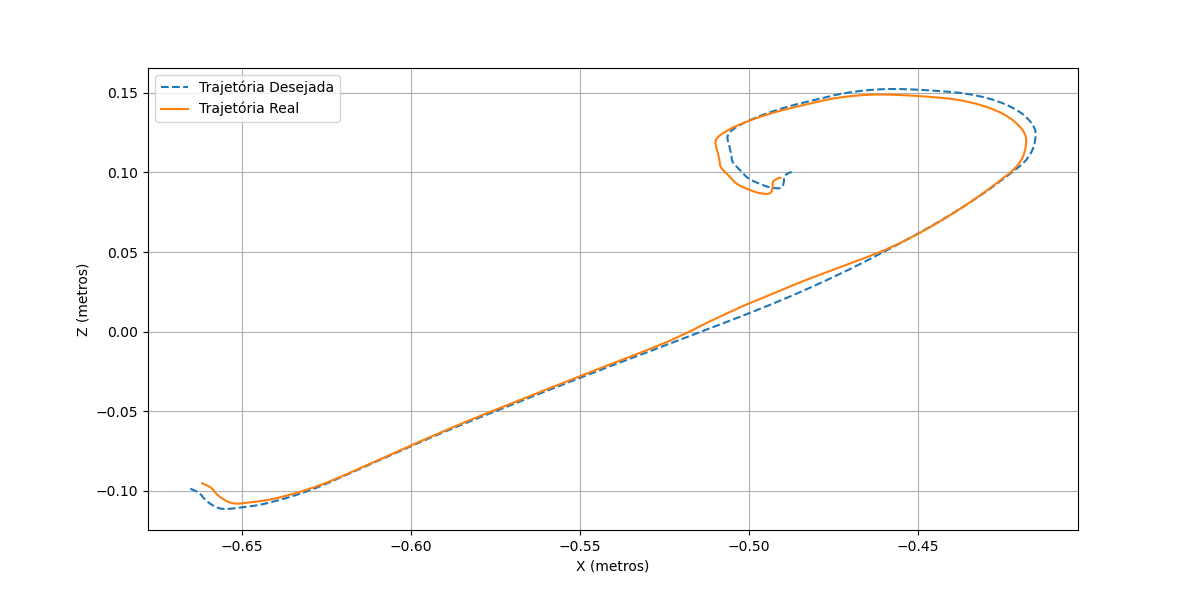

The data file committed next to this chart (first rows):
7.036087952257300060e+01, 1.028810124338939431e+02, 3.272203614490517332e+00
7.037513033261008388e+01, 1.027301706953963247e+02, 3.384937793153822927e+00
7.039104777547835567e+01, 1.025832949242362702e+02, 3.497296889872082204e+00
7.044389450547559761e+01, 1.024969376131490861e+02, 3.605636993382218325e+00
7.054295643720739406e+01, 1.024856069825842013e+02, 3.702520131663052716e+00
7.068194320494438898e+01, 1.025214930444873858e+02, 3.800792602290929967e+00
7.083144150771846626e+01, 1.025595132969376380e+02, 3.893107203938934724e+00
7.096030902179445832e+01, 1.025656474303362842e+02, 3.953876059373690577e+00
7.107932045212085370e+01, 1.025506392994361278e+02, 3.995276493916963378e+00
7.118153025546315860e+01, 1.025168966301240374e+02, 4.014139206505143775e+00
7.123840571402756439e+01, 1.024531106364321857e+02, 3.989630545488637381e+00
7.124760215000867447e+01, 1.023697531516843497e+02, 3.918180892393511972e+00
7.120367223227231079e+01, 1.022501687342420809e+02, 3.804560800275627930e+00
7.109783893247929143e+01, 1.020636825824843754e+02, 3.665616088871475053e+00
7.092472797375531002e+01, 1.017906316125832547e+02, 3.512586255963468407e+00
7.066696488521536423e+01, 1.013955600097909127e+02, 3.326804422969756203e+00
7.034903352047419389e+01, 1.008928770746109365e+02, 3.116832182301128906e+00
6.995403410236814068e+01, 1.002828691634678790e+02, 2.870524409847555081e+00
6.946300246706512382e+01, 9.957046990938077613e+01, 2.584968834235164881e+00
6.889708235698554972e+01, 9.878304734903622375e+01, 2.265112432699825096e+00
6.824131391572414884e+01, 9.789402687618142807e+01, 1.900228989332516605e+00
6.748802080796509983e+01, 9.689284652127358299e+01, 1.504037678567963887e+00
6.664492372338673931e+01, 9.580039779669701261e+01, 1.102349614451195281e+00
6.570492237529010993e+01, 9.461531140704781251e+01, 7.000610772217078503e-01
6.468257376322861774e+01, 9.334363639971392956e+01, 3.057257321565935437e-01
6.359625962966808999e+01, 9.199203873498413486e+01, -8.577916087838352577e-02
6.244680172176095567e+01, 9.056355656131415799e+01, -4.827521508258874050e-01
6.124149985939224905e+01, 8.907260978027744613e+01, -8.810126600306067424e-01
5.999577852953598267e+01, 8.753627462404509174e+01, -1.277450626697234526e+00
5.871913396189548706e+01, 8.596338859524134079e+01, -1.671978061927658965e+00
5.741808382590730275e+01, 8.435758509483314072e+01, -2.056503012026759336e+00
5.609545071856684473e+01, 8.271713796335139079e+01, -2.424563658185365345e+00
5.476490416364242719e+01, 8.106971673744752138e+01, -2.784999171077023661e+00
5.342090481557384152e+01, 7.942146955486401794e+01, -3.153130182373404811e+00
5.206856529935958378e+01, 7.777216057986535702e+01, -3.514810788301709010e+00
5.071486989737424977e+01, 7.613369764798919448e+01, -3.873062787632346016e+00
4.936836368785216678e+01, 7.451825369968959478e+01, -4.235822289501979476e+00
4.802292591862645565e+01, 7.291941914536266722e+01, -4.609827744718706377e+00
4.668110069176733390e+01, 7.133893528296100328e+01, -4.975897156962197698e+00
4.533712832091497802e+01, 6.978945277846867157e+01, -5.326684122009670119e+00
4.398413955839819778e+01, 6.830546260053912988e+01, -5.657340406972645397e+00
4.267843870832960818e+01, 6.691975283797022200e+01, -5.929602821022278647e+00
4.144833929475414180e+01, 6.559255522452004072e+01, -6.159467090277034096e+00
4.025445977215548510e+01, 6.430256318612661914e+01, -6.360453328683534302e+00
3.910833723860329059e+01, 6.302966583949471158e+01, -6.530399264571643769e+00
3.798650855981041730e+01, 6.179587858857665594e+01, -6.675378567247070905e+00
3.688886375544709040e+01, 6.060205784588378464e+01, -6.796948271711136691e+00
3.582414797738891821e+01, 5.942482151565634751e+01, -6.914008300435599885e+00
3.477698070565320165e+01, 5.826880097757516097e+01, -7.044807567703044171e+00
3.373604478886398539e+01, 5.714110874396119044e+01, -7.195802383324214624e+00
3.268388525913317011e+01, 5.601200426109897279e+01, -7.363736601467021359e+00
3.158943806374290020e+01, 5.488095158277349128e+01, -7.538521147281437962e+00
3.045775907339819355e+01, 5.377426277626163653e+01, -7.700398087279677561e+00
2.931502201067324620e+01, 5.270820420500019310e+01, -7.855554360840857342e+00
2.818532039494469288e+01, 5.169542039023791347e+01, -8.012055930420608263e+00
2.707923696579083739e+01, 5.073717129750977506e+01, -8.156979247136753486e+00
2.599735654972586119e+01, 4.982625412844172530e+01, -8.291639243899160405e+00
2.496159287198242893e+01, 4.898179993389784670e+01, -8.441386733342055138e+00
2.398785562861471732e+01, 4.822609818694121486e+01, -8.642174539203439920e+00
2.307084246265840477e+01, 4.755259711194000971e+01, -8.884519497421294432e+00
2.219231107713486395e+01, 4.692454324325412784e+01, -9.114851161206901864e+00
... 88 more rows
